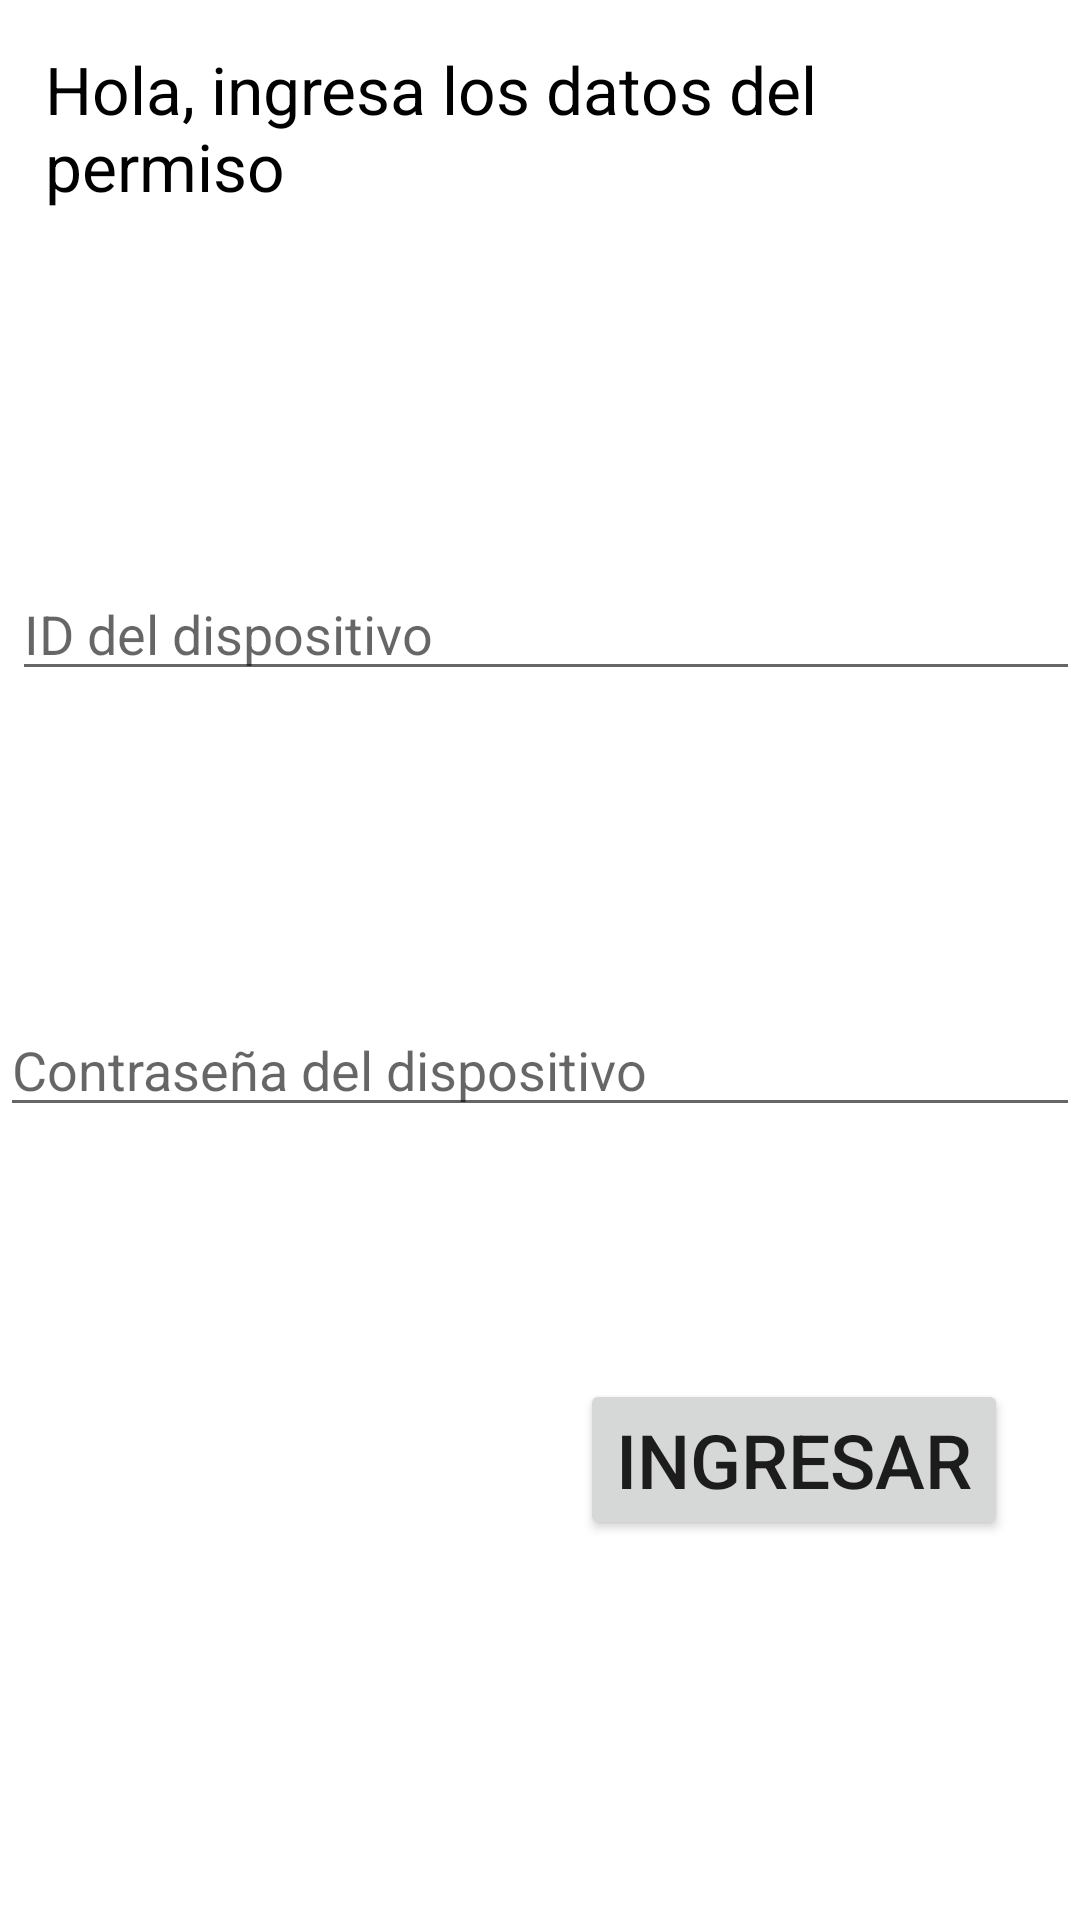

Layout XML and referenced resources for this Android screen:
<!-- AndroidManifest.xml: application theme Theme.SealtoPorton -->
<!-- res/layout/activity_propietario_login.xml -->
<?xml version="1.0" encoding="utf-8"?>
<androidx.constraintlayout.widget.ConstraintLayout xmlns:android="http://schemas.android.com/apk/res/android"
    xmlns:app="http://schemas.android.com/apk/res-auto"
    xmlns:tools="http://schemas.android.com/tools"
    android:layout_width="match_parent"
    android:layout_height="match_parent"
    tools:context=".PropietarioLogin">

    <TextView
        android:id="@+id/texto"
        android:layout_width="wrap_content"
        android:layout_height="wrap_content"
        android:padding="15dp"
        android:text="@string/hola_ingresa_los_datos_del_permiso"
        android:textColor="@color/black"
        android:textSize="22dp"
        app:layout_constraintEnd_toEndOf="parent"
        app:layout_constraintStart_toStartOf="parent"
        app:layout_constraintTop_toTopOf="parent" />

    <EditText
        android:id="@+id/editID"
        android:layout_width="match_parent"
        android:layout_height="wrap_content"
        android:layout_marginStart="4dp"
        android:layout_marginTop="104dp"
        android:hint="@string/id_del_dispositivo"
        android:singleLine="true"
        app:layout_constraintStart_toStartOf="parent"
        app:layout_constraintTop_toBottomOf="@+id/texto" />

    <EditText
        android:layout_width="match_parent"
        android:layout_height="wrap_content"
        android:layout_marginTop="104dp"
        android:id="@+id/editPass"
        android:inputType="numberPassword"
        android:hint="@string/contrase_a_del_dispositivo"
        app:layout_constraintEnd_toEndOf="parent"
        app:layout_constraintStart_toStartOf="parent"
        app:layout_constraintTop_toBottomOf="@+id/editID" />

    <Button
        android:layout_width="wrap_content"
        android:layout_height="wrap_content"
        android:layout_marginTop="84dp"
        android:layout_marginEnd="24dp"
        android:id="@+id/btnIngresarPropietario"
        android:text="@string/ingresar"
        android:textSize="25dp"
        app:layout_constraintEnd_toEndOf="parent"
        app:layout_constraintTop_toBottomOf="@+id/editPass" />

</androidx.constraintlayout.widget.ConstraintLayout>
<!-- resources referenced by this layout -->
<resources>
  <color name="black">#FF000000</color>
  <string name="contrase_a_del_dispositivo">Contraseña del dispositivo</string>
  <string name="hola_ingresa_los_datos_del_permiso">Hola, ingresa los datos del permiso</string>
  <string name="id_del_dispositivo">ID del dispositivo</string>
  <string name="ingresar">Ingresar</string>
  <style name="Theme.SealtoPorton" parent="Theme.MaterialComponents.DayNight.DarkActionBar">
          
          <item name="colorPrimary">@color/purple_500</item>
          <item name="colorPrimaryVariant">@color/purple_700</item>
          <item name="colorOnPrimary">@color/white</item>
          
          <item name="colorSecondary">@color/teal_200</item>
          <item name="colorSecondaryVariant">@color/teal_700</item>
          <item name="colorOnSecondary">@color/black</item>
          
          <item name="android:statusBarColor" tools:targetApi="l">?attr/colorPrimaryVariant</item>
          
      </style>
  <color name="purple_500">#FF6200EE</color>
  <color name="purple_700">#FF3700B3</color>
  <color name="white">#FFFFFFFF</color>
  <color name="teal_200">#FF03DAC5</color>
  <color name="teal_700">#FF018786</color>
</resources>
